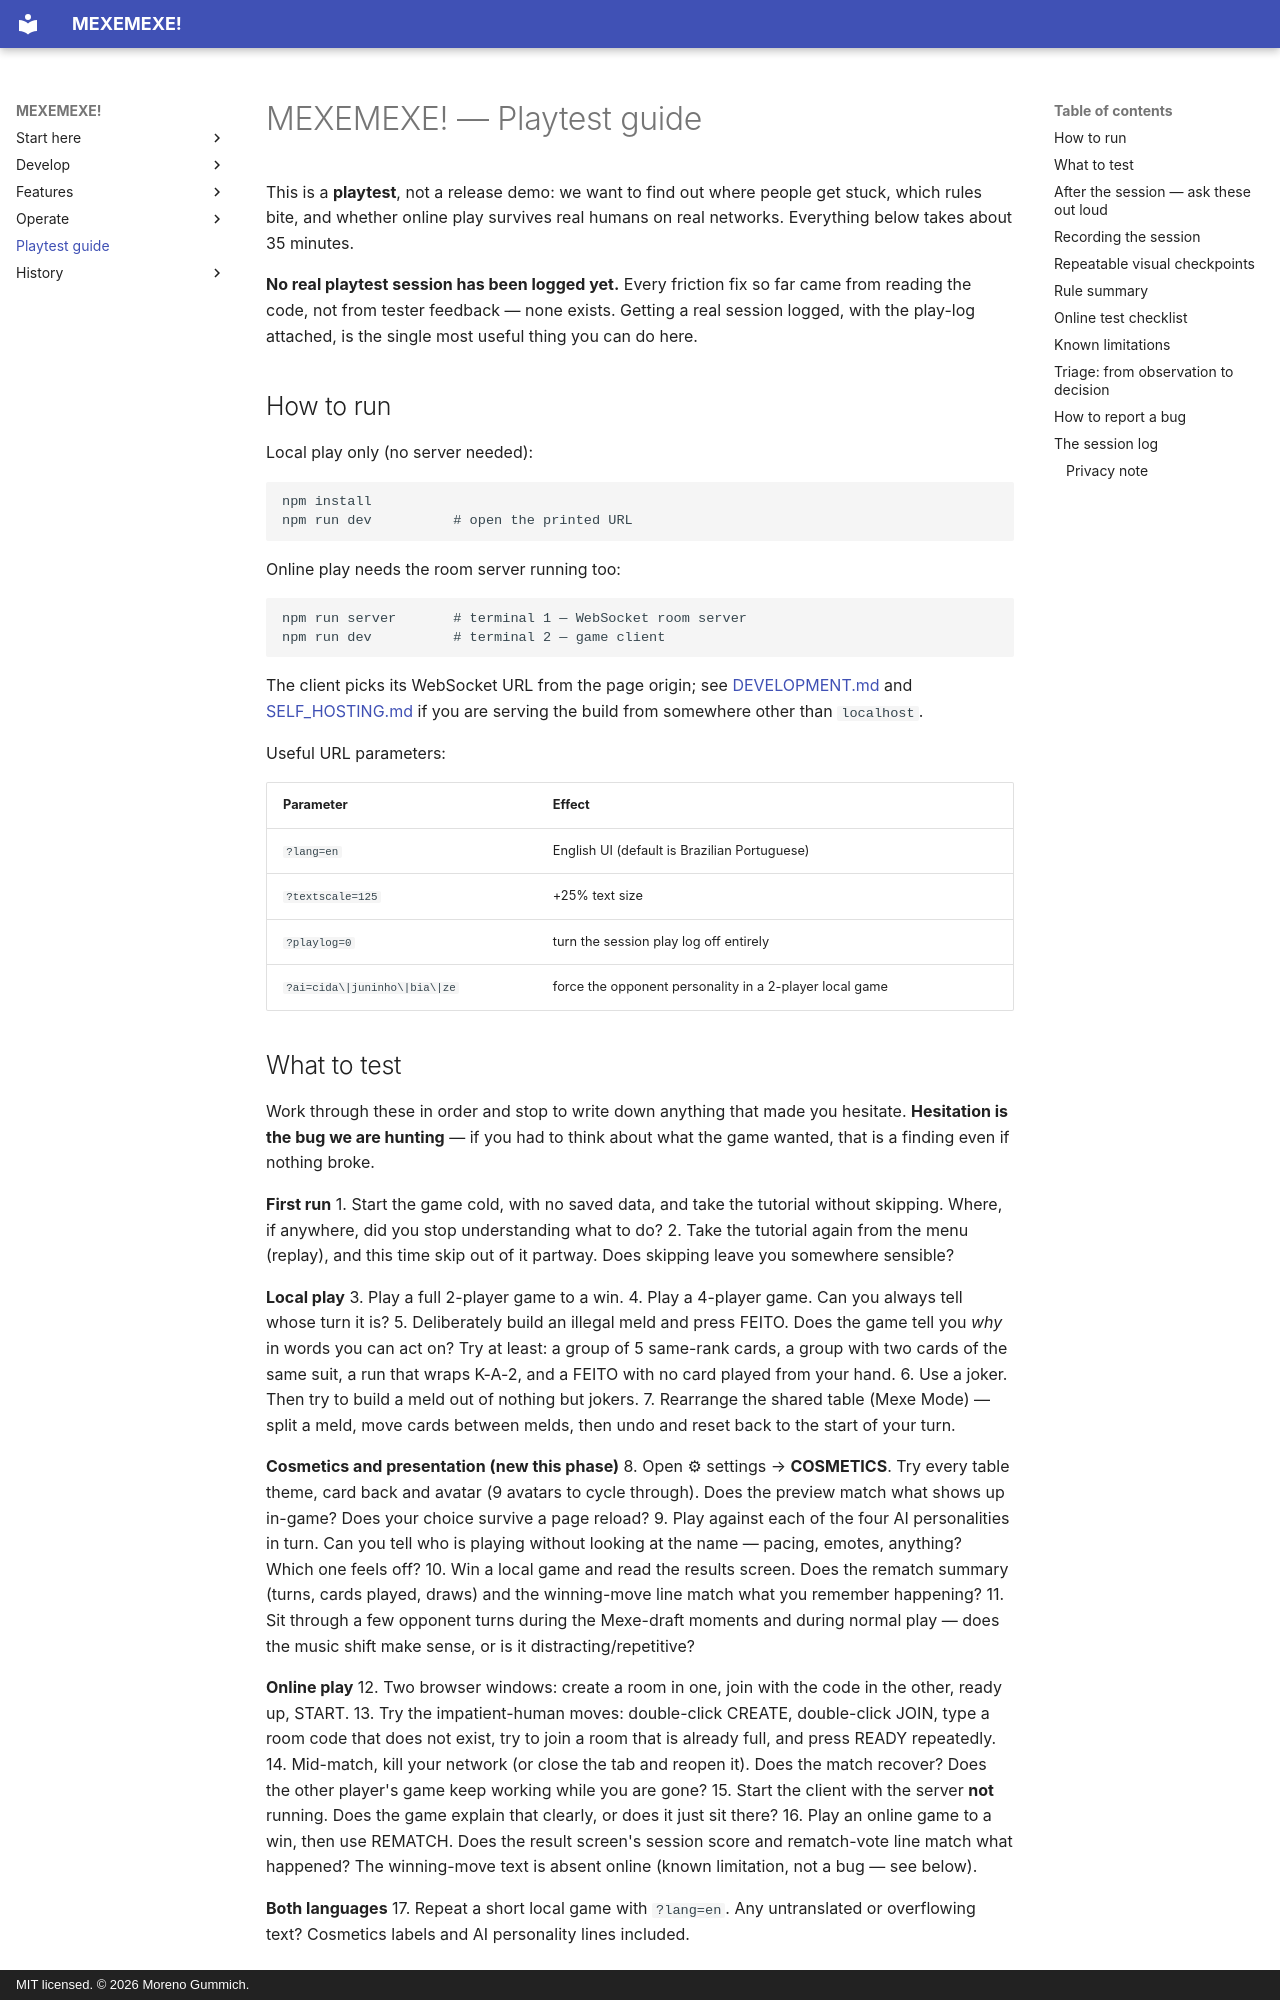

repository: mgummich/mexemexe-game · page: PLAYTEST_GUIDE/index.html · generator: mkdocs · copyright: MIT licensed. © 2026 Moreno Gummich.

# MEXEMEXE! — Playtest guide

This is a **playtest**, not a release demo: we want to
find out where people get stuck, which rules bite, and whether online play survives real humans
on real networks. Everything below takes about 35 minutes.

**No real playtest session has been logged yet.** Every friction fix so far came from reading the
code, not from tester feedback — none exists. Getting a real session logged, with the play-log
attached, is the single most useful thing you can do here.

## How to run

Local play only (no server needed):

```bash
npm install
npm run dev          # open the printed URL
```

Online play needs the room server running too:

```bash
npm run server       # terminal 1 — WebSocket room server
npm run dev          # terminal 2 — game client
```

The client picks its WebSocket URL from the page origin; see [DEVELOPMENT.md](DEVELOPMENT.md)
and [SELF_HOSTING.md](SELF_HOSTING.md) if you are serving the build from somewhere other than
`localhost`.

Useful URL parameters:

| Parameter | Effect |
|---|---|
| `?lang=en` | English UI (default is Brazilian Portuguese) |
| `?textscale=125` | +25% text size |
| `?playlog=0` | turn the session play log off entirely |
| `?ai=cida\|juninho\|bia\|ze` | force the opponent personality in a 2-player local game |

## What to test

Work through these in order and stop to write down anything that made you hesitate. **Hesitation
is the bug we are hunting** — if you had to think about what the game wanted, that is a finding
even if nothing broke.

**First run**
1. Start the game cold, with no saved data, and take the tutorial without skipping. Where, if
   anywhere, did you stop understanding what to do?
2. Take the tutorial again from the menu (replay), and this time skip out of it partway. Does
   skipping leave you somewhere sensible?

**Local play**
3. Play a full 2-player game to a win.
4. Play a 4-player game. Can you always tell whose turn it is?
5. Deliberately build an illegal meld and press FEITO. Does the game tell you *why* in words you
   can act on? Try at least: a group of 5 same-rank cards, a group with two cards of the same
   suit, a run that wraps K-A-2, and a FEITO with no card played from your hand.
6. Use a joker. Then try to build a meld out of nothing but jokers.
7. Rearrange the shared table (Mexe Mode) — split a meld, move cards between melds, then undo
   and reset back to the start of your turn.

**Cosmetics and presentation (new this phase)**
8. Open ⚙ settings → **COSMETICS**. Try every table theme, card back and avatar (9 avatars to
   cycle through). Does the preview match what shows up in-game? Does your choice survive a page
   reload?
9. Play against each of the four AI personalities in turn. Can you tell who is playing without
   looking at the name — pacing, emotes, anything? Which one feels off?
10. Win a local game and read the results screen. Does the rematch summary (turns, cards played,
    draws) and the winning-move line match what you remember happening?
11. Sit through a few opponent turns during the Mexe-draft moments and during normal play — does
    the music shift make sense, or is it distracting/repetitive?

**Online play**
12. Two browser windows: create a room in one, join with the code in the other, ready up, START.
13. Try the impatient-human moves: double-click CREATE, double-click JOIN, type a room code that
    does not exist, try to join a room that is already full, and press READY repeatedly.
14. Mid-match, kill your network (or close the tab and reopen it). Does the match recover? Does
    the other player's game keep working while you are gone?
15. Start the client with the server **not** running. Does the game explain that clearly, or does
    it just sit there?
16. Play an online game to a win, then use REMATCH. Does the result screen's session score and
    rematch-vote line match what happened? The winning-move text is absent online (known
    limitation, not a bug — see below).

**Both languages**
17. Repeat a short local game with `?lang=en`. Any untranslated or overflowing text? Cosmetics
    labels and AI personality lines included.
